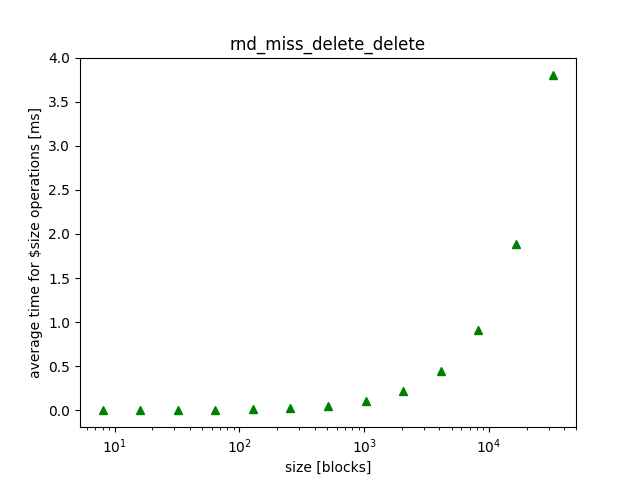

Source data for this figure (header and first rows):
size, mean, variance, 
1024, 0.1072, 0.000016, 
128, 0.0128, 0.000000, 
16384, 1.882, 0.01469, 
16, 0.001300, 0.000000, 
2048, 0.2168, 0.000017, 
256, 0.0267, 0.000001, 
32768, 3.803, 0.006027, 
32, 0.003000, 0.000000, 
4096, 0.4463, 0.000166, 
512, 0.0543, 0.000008, 
64, 0.006200, 0.000000, 
8192, 0.908, 0.001176, 
8, 0.000200, 0.000000, 
